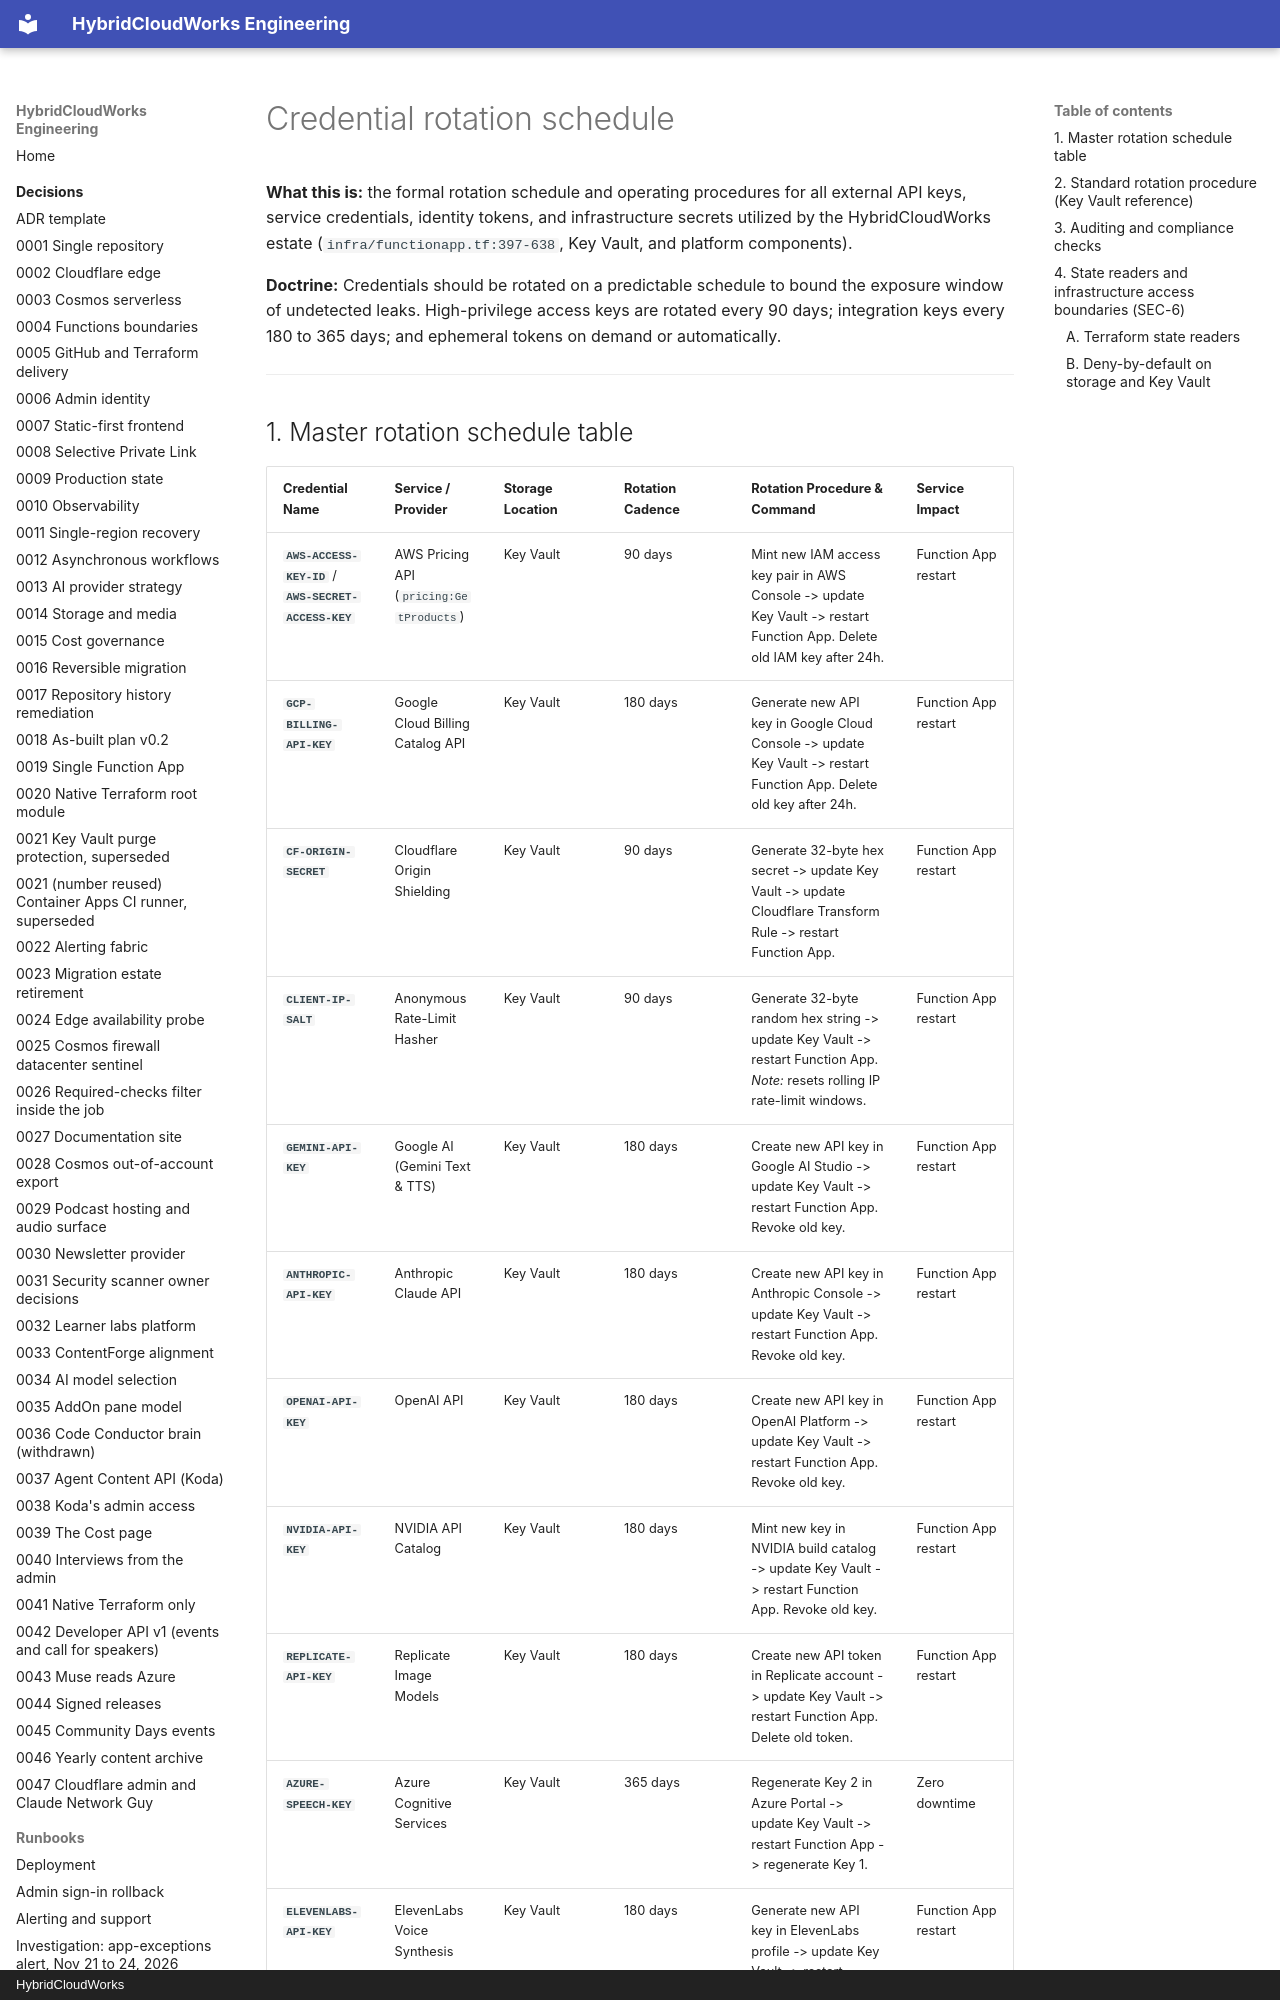

repository: saulpatinojr/HCW-HybridCloudWorks · page: security/credential-rotation-schedule/index.html · generator: mkdocs · copyright: HybridCloudWorks

# Credential rotation schedule

**What this is:** the formal rotation schedule and operating procedures for all external API keys, service credentials, identity tokens, and infrastructure secrets utilized by the HybridCloudWorks estate (`infra/functionapp.tf:397-638`, Key Vault, and platform components).

**Doctrine:** Credentials should be rotated on a predictable schedule to bound the exposure window of undetected leaks. High-privilege access keys are rotated every 90 days; integration keys every 180 to 365 days; and ephemeral tokens on demand or automatically.

---
